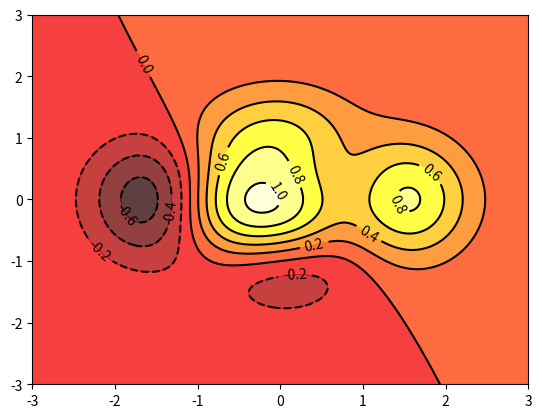

Write the Python code that produced this figure.
# -*- coding: UTF-8 -*-
# 等高线图(contour plots)

# 首先要明确等高线图是一个三维立体图，所以我们要建立一个二元函数f，
# 值由两个参数控制，(注意，这两个参数都应该是矩阵)。

# 然后我们需要用numpy的meshgrid函数生成一个三维网格，即，
# x轴由第一个参数指定，y轴由第二个参数指定。并返回两个增维后的矩阵，今后就用这两个矩阵来生成图像。

# 接着就用到coutourf函数了，所谓contourf，大概就是contour fill的意思吧，只填充，不描边；
# 这个函数主要是接受三个参数，分别是之前生成的x、y矩阵和函数值；接着是一个整数，大概就是表示等高线的密度了，有默认值；
# 然后就是透明度和配色问题了，cmap的配色方案这里不多研究。

# 随后就是contour函数了，很明显，这个函数是用来描线的。
# 用法可以类似的推出来，不解释了，需要注意的是他返回一个对象，这个对象一般要保留下来个供后续的加工细化。

# 最后就是用clabel函数来在等高线图上表示高度了，传入之前的那个contour对象；然后是inline属性，
# 这个表示是否清除数字下面的那条线，为了美观当然是清除了，而且默认的也是1；再就是指定线的宽度了，不解释，。

from matplotlib.pyplot import *

def f(x,y):
    return (1-x/2+x**5+y**3)*np.exp(-x**2-y**2)

n=256
x=np.linspace(-3,3,n)
y=np.linspace(-3,3,n)

X,Y=np.meshgrid(x,y)
contourf(X,Y,f(X,Y),8,alpha=.75,cmap=cm.hot)
C=contour(X,Y,f(X,Y),8,colors='black',linewidth=.5)

clabel(C,inline=1,fontsize=10)
show()
